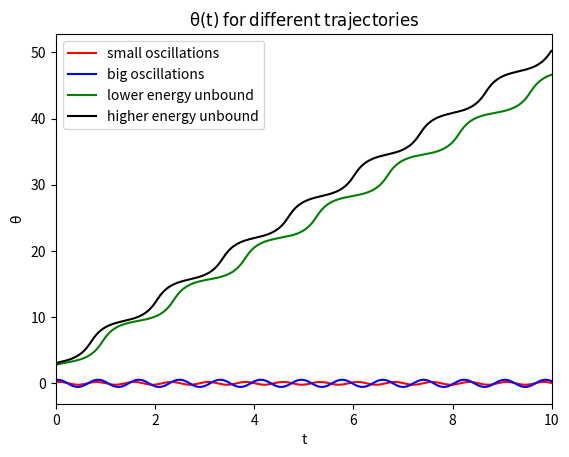
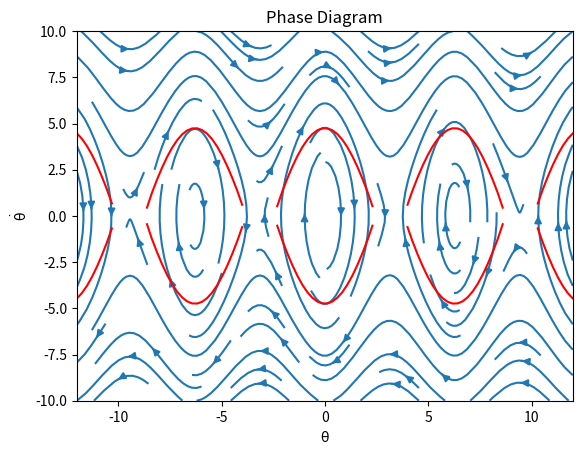

These charts were generated, in order, by the following Python code:
# -*- coding: utf-8 -*-
"""
hw6problem2.py
[redacted]
Motion of a charged pendulum over a conducting sheet. Solved for the equations
of motion using the method of images.
"""

import numpy as np
import matplotlib.pyplot as plt

def rhs(theta,state):
    #set parameters
    g = 9.81
    l = 1
    d = 1
    q = 5
    k = 10
    m = 1
    

    theta = state[0]
    omega = state[1]
    dtheta = omega
    
    a = (g/l)*np.sin(theta)
    b = (k*q**2)/(2*(l*(1-np.cos(theta))+d))**2
    c = np.sin(theta)/(m*l)
    
    domega = -a-b*c
    
    return np.array((dtheta,domega))

def Leapfrog_step(rhs, state1, state2, t, h):    
    new_state1 = state1 + h * rhs(t+0.5*h, state2)
    new_state2 = state2 + h * rhs(t+h, new_state1)
    return new_state1, new_state2 

def integrate(rhs, state0, timespan, detail=1):
    """Integrate the given RHS over the given timespan, from state0.
    detail=0 returns only the final state, 
    detail=1 returns the whole trajectory"""
    
    if detail==1:
        records = np.zeros((len(timespan), len(state0)))
        records[0,:] = state0
    
    h = timespan[1] - timespan[0]
    
    # leapfrog: initialize 2 state vectors
    x1 = state0
    
    # using a 2nd-order RK step to initialize
    k1 = 0.5 * h * rhs(timespan[0], state0)
    k2 = 0.5 * h * rhs(timespan[0] + 0.25 * h, state0 + 0.5 * k1)
    x2 = state0 + k2    
    
    # using Euler step to initialize
    #x2 = state0 + 0.5*h*rhs(timespan[0], state0) # half-time steps    
    
    for i, t in enumerate(timespan):
        if i==0: continue
        x1, x2 = Leapfrog_step(rhs, x1, x2, t, h)        
        if detail==1:
            records[i,:] = x1
    
    if detail==1:
        return records
    else:
        return x1
    
#initial state
t0 = 0
state0 = np.array((np.deg2rad(10),1))
state1 = np.array((np.deg2rad(30),1))
state2 = np.array((np.deg2rad(160),2))
state3 = np.array((np.deg2rad(175),1.8))


#-------integrate-----------
time = np.arange(0,10,0.01)
first_state = integrate(rhs,state0,time,1)
second_state = integrate(rhs,state1,time,1)
third_state = integrate(rhs,state2,time,1)
fourth_state = integrate(rhs,state3,time,1)

theta1 = first_state[:,0]
omega1 = first_state[:,1]

theta2 = second_state[:,0]
omega2 = second_state[:,1]

theta3 = third_state[:,0]
omega3 = third_state[:,1]

theta4 = fourth_state[:,0]
omega4 = fourth_state[:,1]

#------------Plotting-------------
plt.figure(1)
plt.plot(time,theta1,'r',label = 'small oscillations')
plt.plot(time,theta2,'b',label = 'big oscillations')
plt.plot(time,theta3,'g',label = 'lower energy unbound')
plt.plot(time,theta4,'k',label ='higher energy unbound')

plt.xlabel('t')
plt.ylabel(r'$\mathrm{\theta}$')
plt.xlim(0,10)
plt.legend()
plt.title(r'$\mathrm{\theta(t)\: for\: different\: trajectories}$')

plt.figure(2)
#set parameters
g = 9.81
l = 1
d = 1
q = 5
k = 5
m = 5

th = np.linspace(-12,12,100)
omeg = np.linspace(-10,10,100)
thet,om = np.meshgrid(th,omeg)

DT = om
DOM = (-g/l)*np.sin(thet)-(k*q**2/(2*(l*(1-np.cos(thet))+d))**2)*np.sin(thet)/(m*l)

#finding separatrix
a = (2/(m*l**2))
b = k*q**2/(2*(l*(1-np.cos(th+np.pi))+d))
c = m*g*(l*(1-np.cos(th+np.pi))+d)
d = (k*q**2/(2*d))+m*g*d

sep = np.sqrt(a*(b+c-d))

ax = plt.gca()
ax.streamplot(th,om,DT,DOM)
ax.plot(thet[0],sep,'r-')
ax.plot(thet[0],-sep,'r-')
ax.set_xlabel(r'$\mathrm{\theta}$')
ax.set_ylabel(r'$\mathrm{\dot{\theta}}$')
ax.set_title('Phase Diagram')




    





